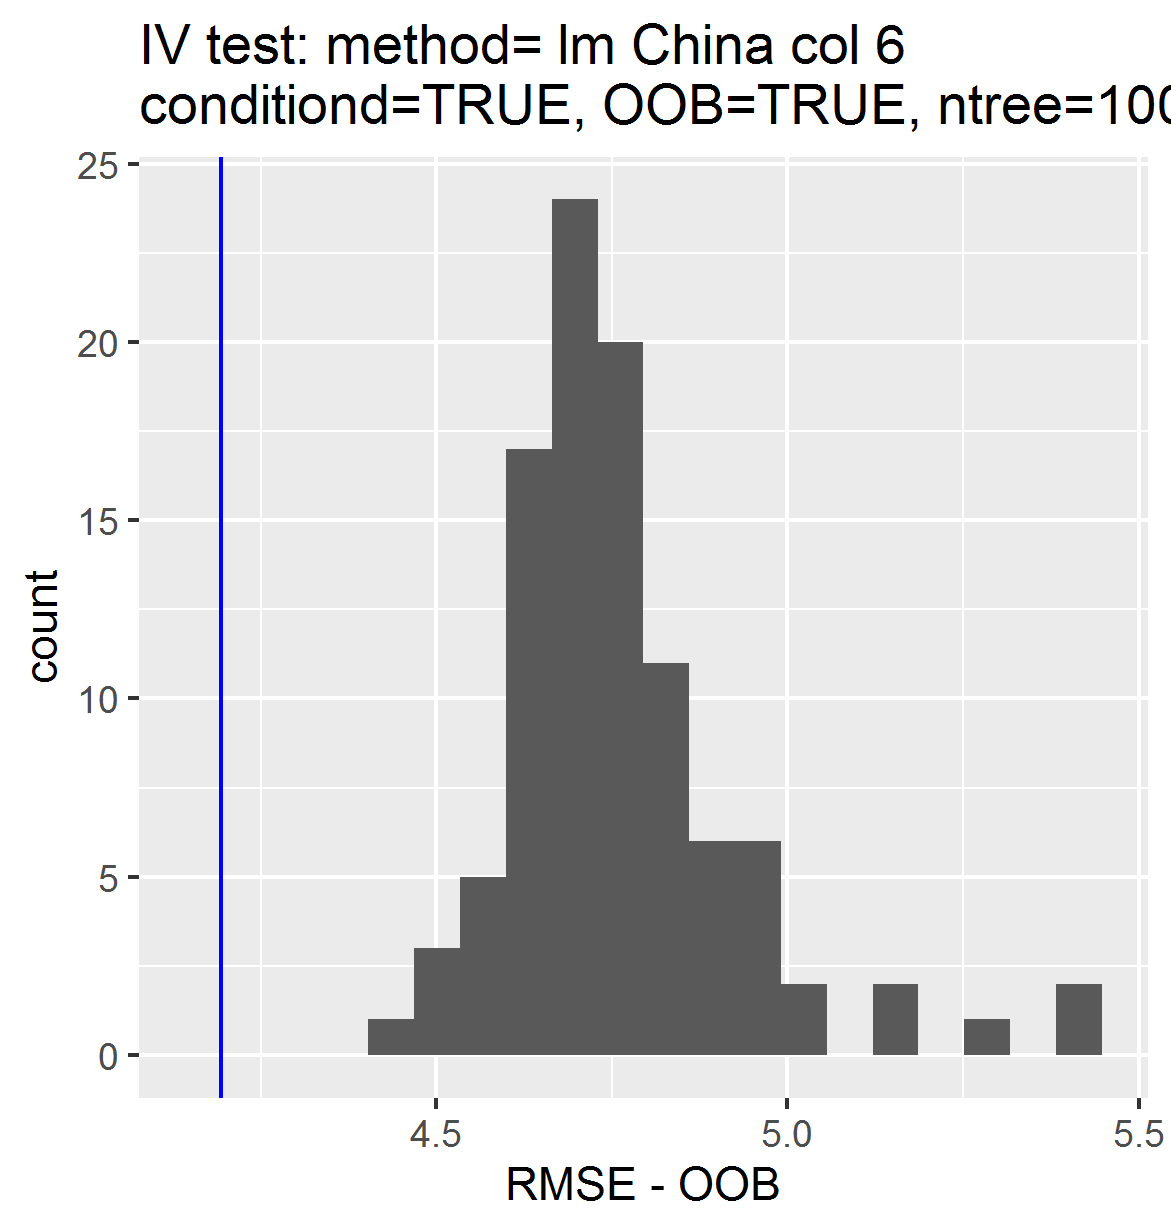

The data file committed next to this chart (first rows):
, permutations_results, controls_results
1, 4.991, 4.194
2, 4.629, NA
3, 4.926, NA
4, 4.864, NA
5, 4.796, NA
6, 4.782, NA
7, 4.681, NA
8, 4.832, NA
9, 4.735, NA
10, 4.852, NA
11, 4.812, NA
12, 4.64, NA
13, 4.69, NA
14, 4.663, NA
15, 4.431, NA
16, 4.702, NA
17, 4.593, NA
18, 4.648, NA
19, 4.647, NA
20, 4.709, NA
21, 4.745, NA
22, 4.683, NA
23, 4.639, NA
24, 5.39, NA
25, 4.602, NA
26, 4.765, NA
27, 4.687, NA
28, 5.409, NA
29, 4.712, NA
30, 4.871, NA
31, 4.718, NA
32, 4.733, NA
33, 4.788, NA
34, 4.798, NA
35, 4.652, NA
36, 4.982, NA
37, 4.9, NA
38, 4.678, NA
39, 4.788, NA
40, 4.715, NA
41, 4.736, NA
42, 4.774, NA
43, 5.135, NA
44, 4.885, NA
45, 4.74, NA
46, 4.66, NA
47, 4.777, NA
48, 4.835, NA
49, 4.638, NA
50, 4.742, NA
51, 4.523, NA
52, 4.798, NA
53, 4.64, NA
54, 4.926, NA
55, 4.711, NA
56, 4.657, NA
57, 4.846, NA
58, 4.637, NA
59, 4.596, NA
60, 4.649, NA
... 40 more rows
